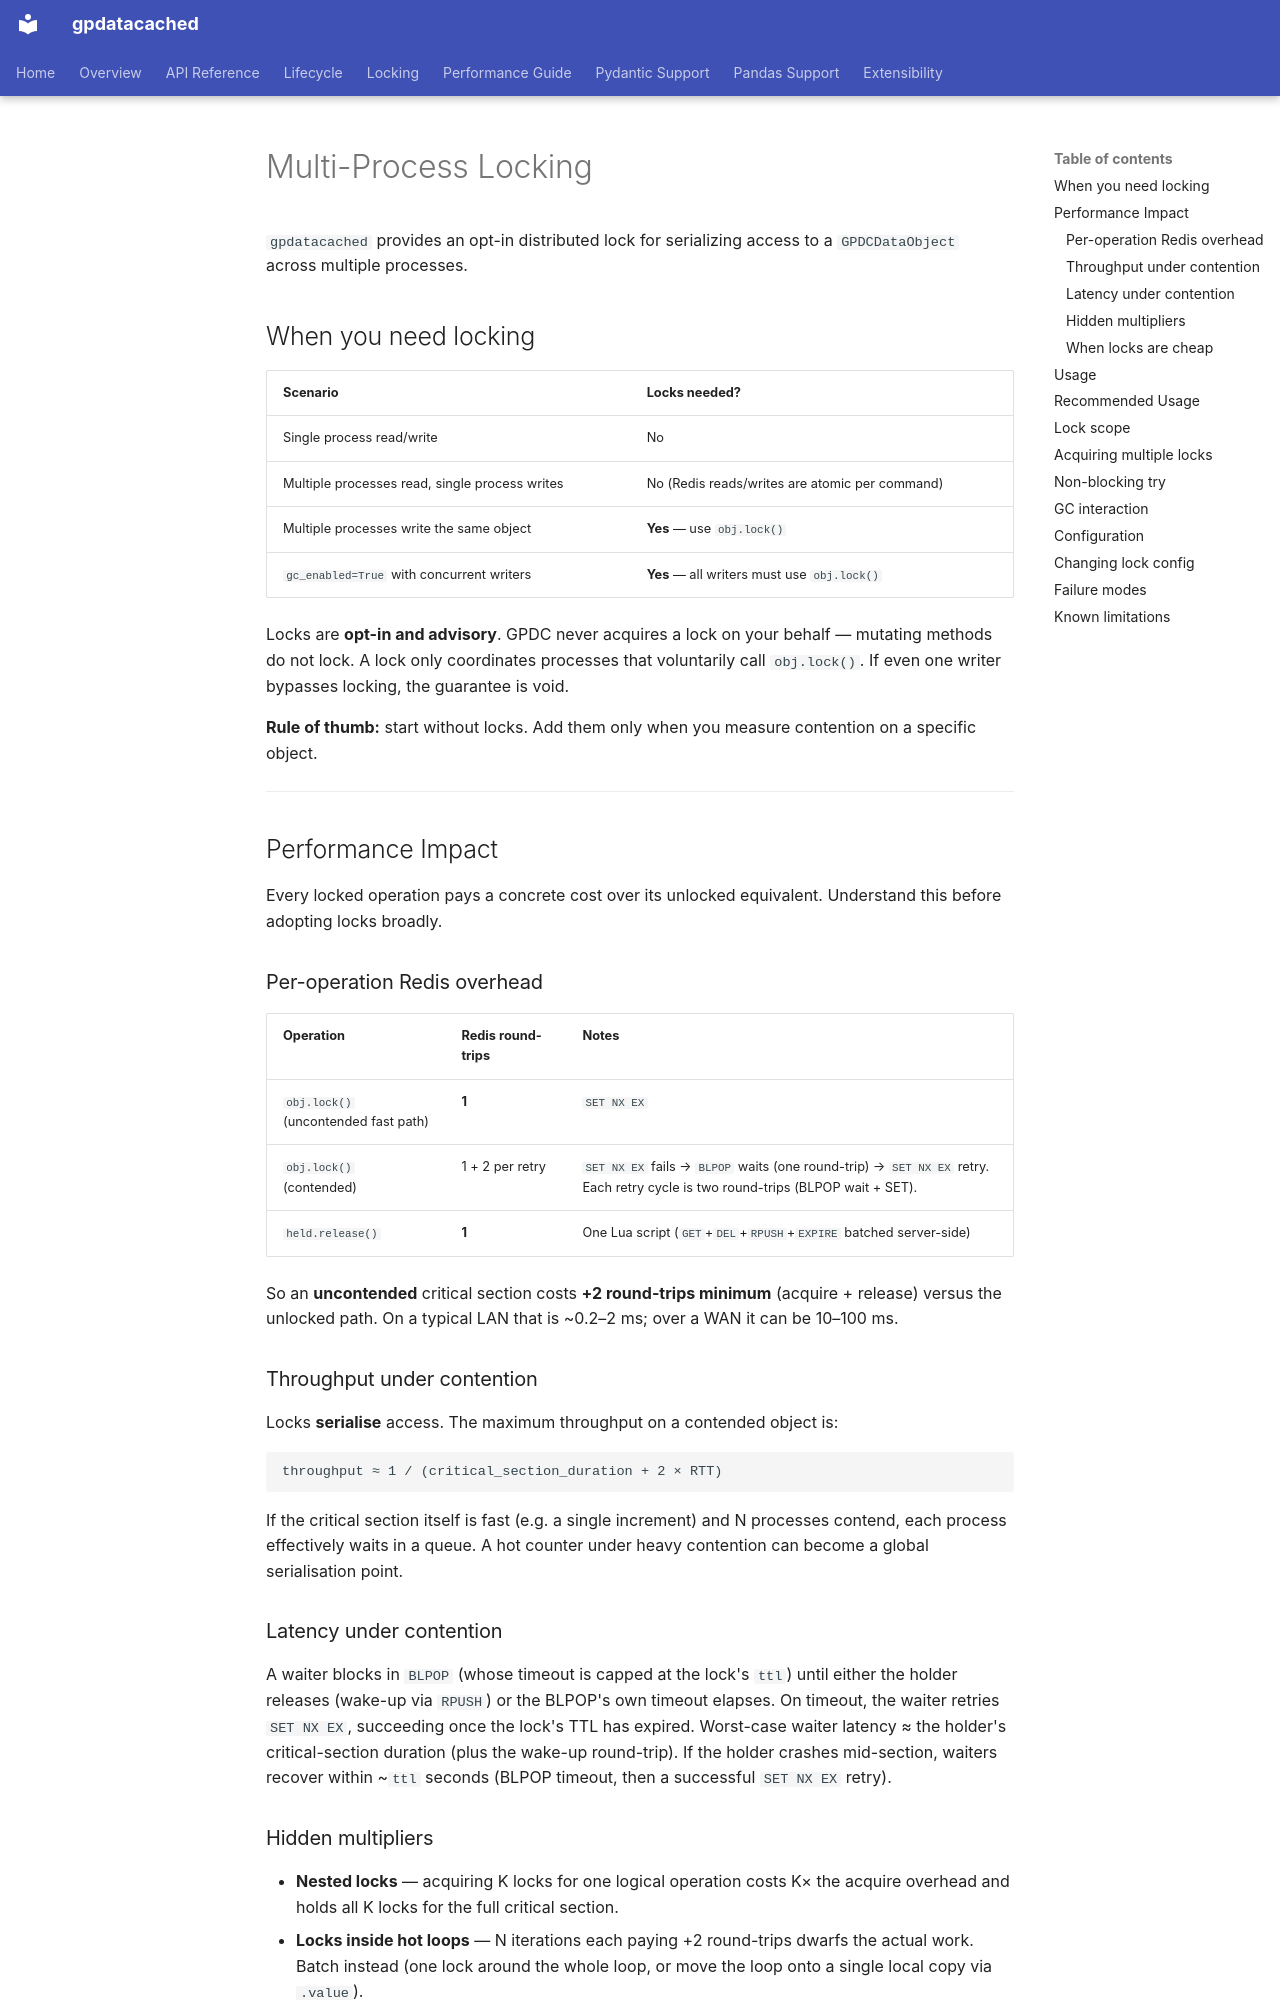

repository: LinnetCodes/gpdatacached · page: en/locking/index.html · generator: mkdocs

# Multi-Process Locking

`gpdatacached` provides an opt-in distributed lock for serializing access to a `GPDCDataObject` across multiple processes.

## When you need locking

| Scenario | Locks needed? |
|---|---|
| Single process read/write | No |
| Multiple processes read, single process writes | No (Redis reads/writes are atomic per command) |
| Multiple processes write the same object | **Yes** — use `obj.lock()` |
| `gc_enabled=True` with concurrent writers | **Yes** — all writers must use `obj.lock()` |

Locks are **opt-in and advisory**. GPDC never acquires a lock on your behalf — mutating methods do not lock. A lock only coordinates processes that voluntarily call `obj.lock()`. If even one writer bypasses locking, the guarantee is void.

**Rule of thumb:** start without locks. Add them only when you measure contention on a specific object.

---

## Performance Impact { #locking-perf }

Every locked operation pays a concrete cost over its unlocked equivalent. Understand this before adopting locks broadly.

### Per-operation Redis overhead

| Operation | Redis round-trips | Notes |
|---|---|---|
| `obj.lock()` (uncontended fast path) | **1** | `SET NX EX` |
| `obj.lock()` (contended) | 1 + 2 per retry | `SET NX EX` fails → `BLPOP` waits (one round-trip) → `SET NX EX` retry. Each retry cycle is two round-trips (BLPOP wait + SET). |
| `held.release()` | **1** | One Lua script (`GET`+`DEL`+`RPUSH`+`EXPIRE` batched server-side) |

So an **uncontended** critical section costs **+2 round-trips minimum** (acquire + release) versus the unlocked path. On a typical LAN that is ~0.2–2 ms; over a WAN it can be 10–100 ms.

### Throughput under contention

Locks **serialise** access. The maximum throughput on a contended object is:

```
throughput ≈ 1 / (critical_section_duration + 2 × RTT)
```

If the critical section itself is fast (e.g. a single increment) and N processes contend, each process effectively waits in a queue. A hot counter under heavy contention can become a global serialisation point.

### Latency under contention

A waiter blocks in `BLPOP` (whose timeout is capped at the lock's `ttl`) until either the holder releases (wake-up via `RPUSH`) or the BLPOP's own timeout elapses. On timeout, the waiter retries `SET NX EX`, succeeding once the lock's TTL has expired. Worst-case waiter latency ≈ the holder's critical-section duration (plus the wake-up round-trip). If the holder crashes mid-section, waiters recover within ~`ttl` seconds (BLPOP timeout, then a successful `SET NX EX` retry).

### Hidden multipliers

- **Nested locks** — acquiring K locks for one logical operation costs K× the acquire overhead and holds all K locks for the full critical section.
- **Locks inside hot loops** — N iterations each paying +2 round-trips dwarfs the actual work. Batch instead (one lock around the whole loop, or move the loop onto a single local copy via `.value`).
- **`gc_enabled=True`** — every writer must lock, so the +2 round-trip cost applies to *every* mutation on contended objects, not just the ones you flagged.
